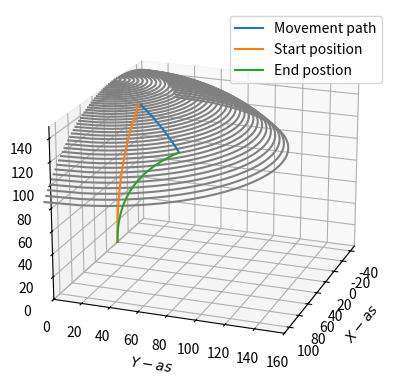

Generate this figure with matplotlib:
# -*- coding: utf-8 -*-
"""
Created on Thu Apr 29 12:35:52 2021

[redacted]
"""

import matplotlib.pyplot as plt
from mpl_toolkits.mplot3d import Axes3D
import numpy as np

# Variable set up
I = 10  # The centre of the circle measured from the template
K = 150  # Radius of circle

X1 = 30  # Start X-coordinate
Y1 = 30  # Start Y-coodrinate

X2 = 60  # End X-coordinate
Y2 = 70  # End Y-coordinate

datasets = []  # Array of arrays containing all the x and y point for every hight
z2 = []
x2 = []
y2 = []

steps = 20  # Determines the precision of the visualization

# Projected on the x-y plane the tip of the needle follows a path
# characterized by the equation y= Ax + B the coëfficient A and B can be found
# through the following equations.

A = (Y2 - Y1) / (X2 - X1)  # Directional coefficient of path
B = Y1 - A * X1  # Intersection point with y-axis

fig = plt.figure()
ax = fig.add_subplot(111, projection='3d')

R_arr = np.linspace(1, 120, 40)

# Projection of movement space of needle tip
for i in range(len(R_arr)):
    x_cont = np.linspace(-R_arr[i], R_arr[i], 100)
    y_cont = np.sqrt(R_arr[i] ** 2 - x_cont ** 2)
    z = np.sqrt(K ** 2 - R_arr[i] ** 2)

    datasets.append([x_cont, y_cont, z])
    ax.plot(x_cont, y_cont, z, color='grey')

x_arr = np.linspace(X1, X2, steps)
y_arr = []
z_arr = []

# Display movement path of needle tip
for i in range(len(x_arr)):
    y_arr.append(A * x_arr[i] + B)
    R = np.sqrt(x_arr[i] ** 2 + y_arr[i] ** 2)

    z_arr.append(np.sqrt(K ** 2 - R ** 2))

# Drawing the needle curve on the x-y plane from the template to the starting point
Q = z_arr[0]
Re = np.sqrt(x_arr[0] ** 2 + y_arr[0] ** 2)  # Radius of needle deviation at starting point
theta = np.arctan(x_arr[0] / y_arr[0])

zN = np.linspace(0, z_arr[0], steps)
yN = Re / (Q ** 2) * zN ** 2  # Re_arr
xN = np.zeros(steps)

# Rotating the needle curve in the right configuration in 3 dimensional space
zR = zN
yR = yN * np.cos(theta) - xN * np.sin(theta)
xR = yN * np.sin(theta) + xN * np.cos(theta)

# Drawing the needle curve on the x-y plane from the template to the end point
Q2 = z_arr[steps - 1]
Re2 = np.sqrt(x_arr[steps - 1] ** 2 + y_arr[steps - 1] ** 2)  # Radius of needle deviation at starting point
theta2 = np.arctan(x_arr[steps - 1] / y_arr[steps - 1])

zN2 = np.linspace(0, z_arr[steps - 1], steps)
yN2 = Re2 / (Q ** 2) * zN ** 2  # Re_arr
xN2 = np.zeros(steps)

# Rotating the needle curve in the right configuration in 3 dimensional space
zR2 = zN2
yR2 = yN2 * np.cos(theta2) - xN2 * np.sin(theta2)
xR2 = yN2 * np.sin(theta2) + xN2 * np.cos(theta2)

# Plot path of the needle tip
ax.plot(x_arr, y_arr, z_arr, label='Movement path')

print('xR=', xR)
print('yR=', yR)
print('zR=', zR)

# Plot the needle
ax.plot(xR, yR, zR, label="Start position")
ax.plot(xR2, yR2, zR2, label="End postion")
# ax.plot(xN, yN, zN)

ax.axes.set_zlim3d(bottom=0, top=150)
ax.axes.set_xlim3d(-50, 110)
ax.axes.set_ylim3d(0, 160)
ax.legend(loc='upper right')
ax.set_xlabel('$X-as$')
ax.set_ylabel('$Y-as$')
ax.set_zlabel('$Z-as$')
ax.view_init(20, 20)


#projection of line on surface
Px = np.linspace( -R, R, 50)
Py = A*Px + B
Pz = np.zeros(50)   

#ax.plot(Px,Py,Pz, color = 'red')
ax.plot(x2,y2,z2, color = 'red')          
plt.show()

